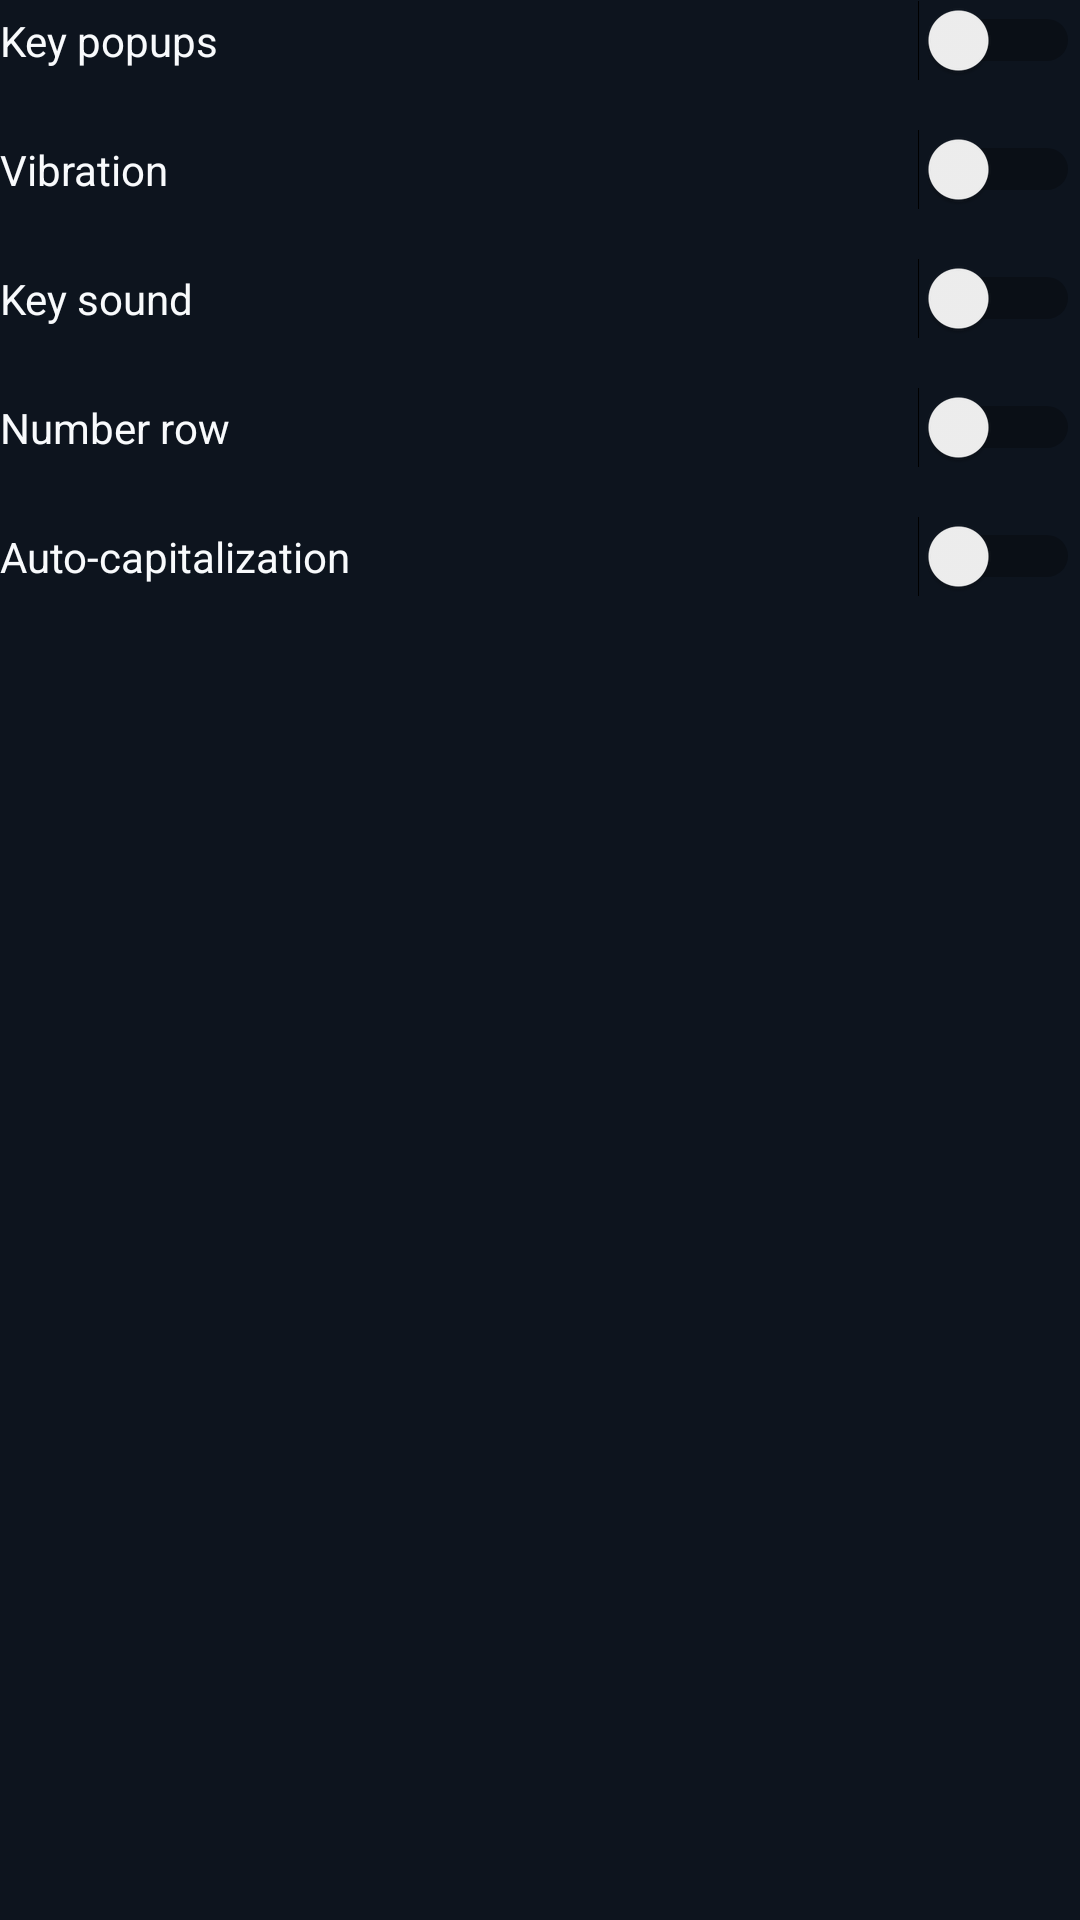

Here is an Android app screen rendered from its layout file. Give the layout XML and the strings, colors and styles it references.
<!-- AndroidManifest.xml: application theme Theme.AIKeyboard -->
<!-- res/layout/content_preferences.xml -->
<?xml version="1.0" encoding="utf-8"?>
<LinearLayout xmlns:android="http://schemas.android.com/apk/res/android"
    android:layout_width="match_parent"
    android:layout_height="wrap_content"
    android:orientation="vertical"
    android:paddingBottom="24dp">

    <Switch
        android:id="@+id/switchKeyPopup"
        android:layout_width="match_parent"
        android:layout_height="wrap_content"
        android:text="@string/preferences_key_popup"
        android:textColor="@color/text_primary"
        android:layout_marginBottom="16dp" />

    <Switch
        android:id="@+id/switchVibration"
        android:layout_width="match_parent"
        android:layout_height="wrap_content"
        android:text="@string/preferences_vibration"
        android:textColor="@color/text_primary"
        android:layout_marginBottom="16dp" />

    <Switch
        android:id="@+id/switchSound"
        android:layout_width="match_parent"
        android:layout_height="wrap_content"
        android:text="@string/preferences_sound"
        android:textColor="@color/text_primary"
        android:layout_marginBottom="16dp" />

    <Switch
        android:id="@+id/switchNumberRow"
        android:layout_width="match_parent"
        android:layout_height="wrap_content"
        android:text="@string/preferences_number_row"
        android:textColor="@color/text_primary"
        android:layout_marginBottom="16dp" />

    <Switch
        android:id="@+id/switchAutoCaps"
        android:layout_width="match_parent"
        android:layout_height="wrap_content"
        android:text="@string/preferences_auto_caps"
        android:textColor="@color/text_primary"
        android:layout_marginBottom="16dp" />
</LinearLayout>
<!-- resources referenced by this layout -->
<resources>
  <item name="text_primary" type="color">@color/colorTextPrimary</item>
  <string name="preferences_auto_caps">Auto-capitalization</string>
  <string name="preferences_key_popup">Key popups</string>
  <string name="preferences_number_row">Number row</string>
  <string name="preferences_sound">Key sound</string>
  <string name="preferences_vibration">Vibration</string>
  <style name="Theme.AIKeyboard" parent="Theme.AppCompat.DayNight.NoActionBar">
          <item name="android:windowBackground">@color/colorBackground</item>
          <item name="android:colorBackground">@color/colorBackground</item>
          <item name="android:colorPrimary">@color/colorPrimary</item>
          <item name="colorAccent">@color/colorSecondary</item>
          <item name="android:textColorPrimary">@color/colorTextPrimary</item>
          <item name="android:textColorSecondary">@color/colorTextSecondary</item>
          <item name="android:statusBarColor">@color/colorBackground</item>
          <item name="android:navigationBarColor">@color/colorBackground</item>
          <item name="android:windowLightStatusBar">false</item>
          <item name="android:windowLightNavigationBar">false</item>
          <item name="android:colorControlActivated">@color/colorPrimary</item>
          <item name="android:colorControlHighlight">@color/colorPrimary</item>
      </style>
  <color name="colorTextPrimary">#F8FAFC</color>
  <color name="colorBackground">#0D141E</color>
  <color name="colorPrimary">#4D8DFF</color>
  <color name="colorSecondary">#70B7FF</color>
  <color name="colorTextSecondary">#A7B3C3</color>
</resources>
